Image classification data set "Project_dataset_updated_split_OT" (FootOfTheFoot/garlic-grape-classifier on GitHub). Class labels (4): garlic bulb, garlic clove, green grape, other grape.

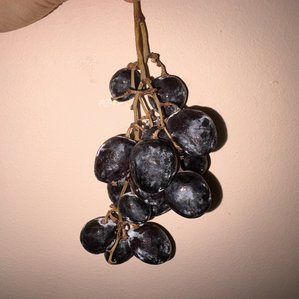
Label: other grape

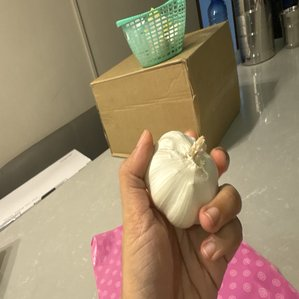
Label: garlic bulb

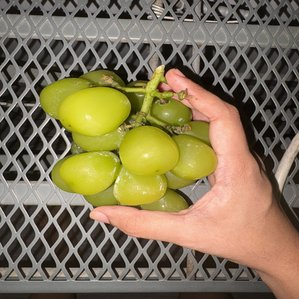
Label: green grape

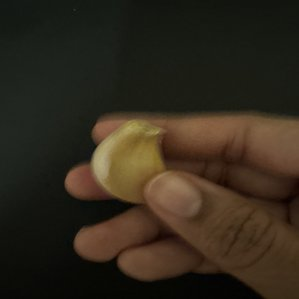
Label: garlic clove

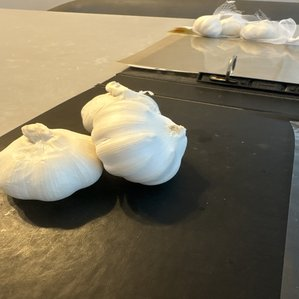
Label: garlic bulb

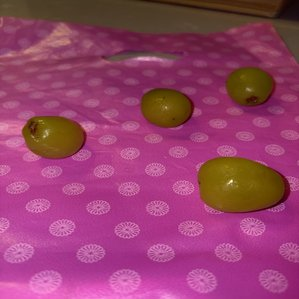
Label: green grape
